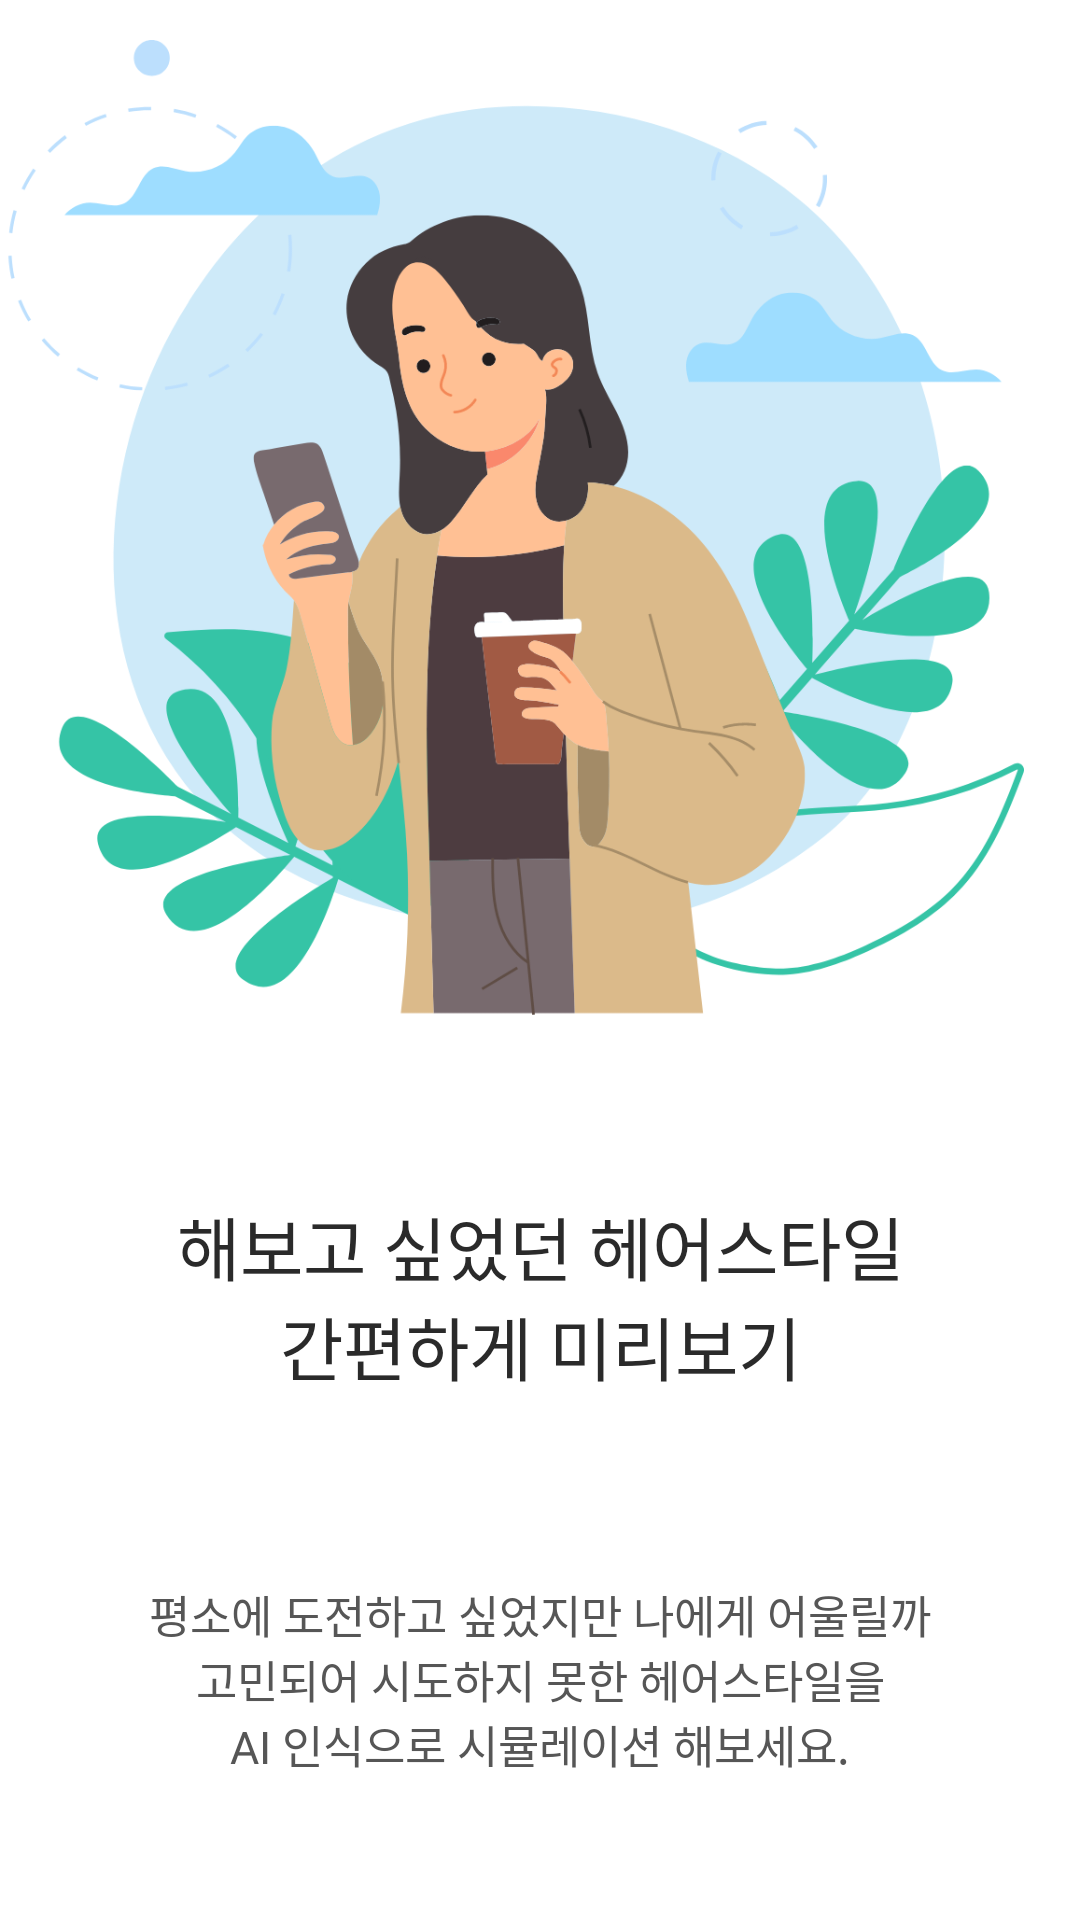

The Android layout XML behind this screen, and the referenced resources:
<!-- AndroidManifest.xml: application theme Theme.HAIRSEE -->
<!-- res/layout/fragment_first_.xml -->
<?xml version="1.0" encoding="utf-8"?>
<androidx.constraintlayout.widget.ConstraintLayout
    xmlns:android="http://schemas.android.com/apk/res/android"
    xmlns:tools="http://schemas.android.com/tools"
    android:layout_width="match_parent"
    android:layout_height="match_parent"
    xmlns:app="http://schemas.android.com/apk/res-auto">


    <FrameLayout
        android:layout_width="match_parent"
        android:layout_height="match_parent"
        android:background="@color/white">
        <androidx.constraintlayout.widget.ConstraintLayout
            android:layout_width="match_parent"
            android:layout_height="match_parent">

            <ImageView
                android:layout_width="0dp"
                android:layout_height="0dp"
                android:layout_gravity="center"
                android:adjustViewBounds="true"
                android:scaleType="centerInside"
                android:src="@drawable/guide1"
                app:layout_constraintBottom_toBottomOf="@id/first2"
                app:layout_constraintEnd_toEndOf="parent"
                app:layout_constraintStart_toStartOf="parent"
                app:layout_constraintTop_toTopOf="parent"></ImageView>

            <androidx.constraintlayout.widget.Guideline
                android:layout_width="wrap_content"
                android:layout_height="wrap_content"
                android:id="@+id/first2"
                android:orientation="horizontal"
                app:layout_constraintGuide_percent="0.55"
                />
            <androidx.constraintlayout.widget.Guideline
                android:layout_width="wrap_content"
                android:layout_height="wrap_content"
                android:id="@+id/first3"
                android:orientation="horizontal"
                app:layout_constraintGuide_percent="0.6"
                />
            <androidx.constraintlayout.widget.Guideline
                android:layout_width="wrap_content"
                android:layout_height="wrap_content"
                android:id="@+id/first4"
                android:orientation="horizontal"
                app:layout_constraintGuide_percent="0.75"
                />

            <TextView
                android:layout_width="0dp"
                android:layout_height="0dp"
                android:gravity="center"
                android:text="@string/guide_text1"
                android:textColor="#2A2A2A"
                android:fontFamily="@font/pretendard_extrabold"
                android:textSize="23dp"
                app:layout_constraintBottom_toBottomOf="@id/first4"
                app:layout_constraintEnd_toEndOf="parent"
                app:layout_constraintStart_toStartOf="parent"
                app:layout_constraintTop_toTopOf="@id/first3">

            </TextView>
            <TextView
                android:layout_width="0dp"
                android:layout_height="0dp"
                android:gravity="center"
                android:text="@string/guide_text1_1"
                android:textColor="#565656"
                android:textSize="15dp"
                android:fontFamily="@font/pretendard_light"
                app:layout_constraintBottom_toBottomOf="parent"
                app:layout_constraintEnd_toEndOf="parent"
                app:layout_constraintStart_toStartOf="parent"
                app:layout_constraintTop_toTopOf="@id/first4">

            </TextView>



        </androidx.constraintlayout.widget.ConstraintLayout>

    </FrameLayout>


</androidx.constraintlayout.widget.ConstraintLayout>
<!-- resources referenced by this layout -->
<resources>
  <color name="white" type="id">#FFFFFFFF</color>
  <!-- drawable guide1: png bitmap (drawable, 183475 bytes) -->
  <string name="guide_text1" type="id">해보고 싶었던 헤어스타일\n간편하게 미리보기</string>
  <string name="guide_text1_1" type="id">평소에 도전하고 싶었지만 나에게 어울릴까\n고민되어 시도하지 못한 헤어스타일을\nAI 인식으로 시뮬레이션 해보세요.</string>
  <style name="Theme.HAIRSEE" parent="Theme.MaterialComponents.DayNight.DarkActionBar" type="id">
          
          <item name="colorPrimary">@color/purple_500</item>
          <item name="colorPrimaryVariant">@color/purple_700</item>
          <item name="colorOnPrimary">@color/white</item>
          
          <item name="colorSecondary">@color/teal_200</item>
          <item name="colorSecondaryVariant">@color/teal_700</item>
          <item name="colorOnSecondary">@color/black</item>
          
          <item name="android:statusBarColor" tools:targetApi="l">?attr/colorPrimaryVariant</item>
          
          <item name="windowNoTitle">true</item>
      </style>
  <color name="purple_500" type="id">#FF6200EE</color>
  <color name="purple_700" type="id">#FF3700B3</color>
  <color name="teal_200" type="id">#FF03DAC5</color>
  <color name="teal_700" type="id">#FF018786</color>
  <color name="black" type="id">#FF000000</color>
</resources>
